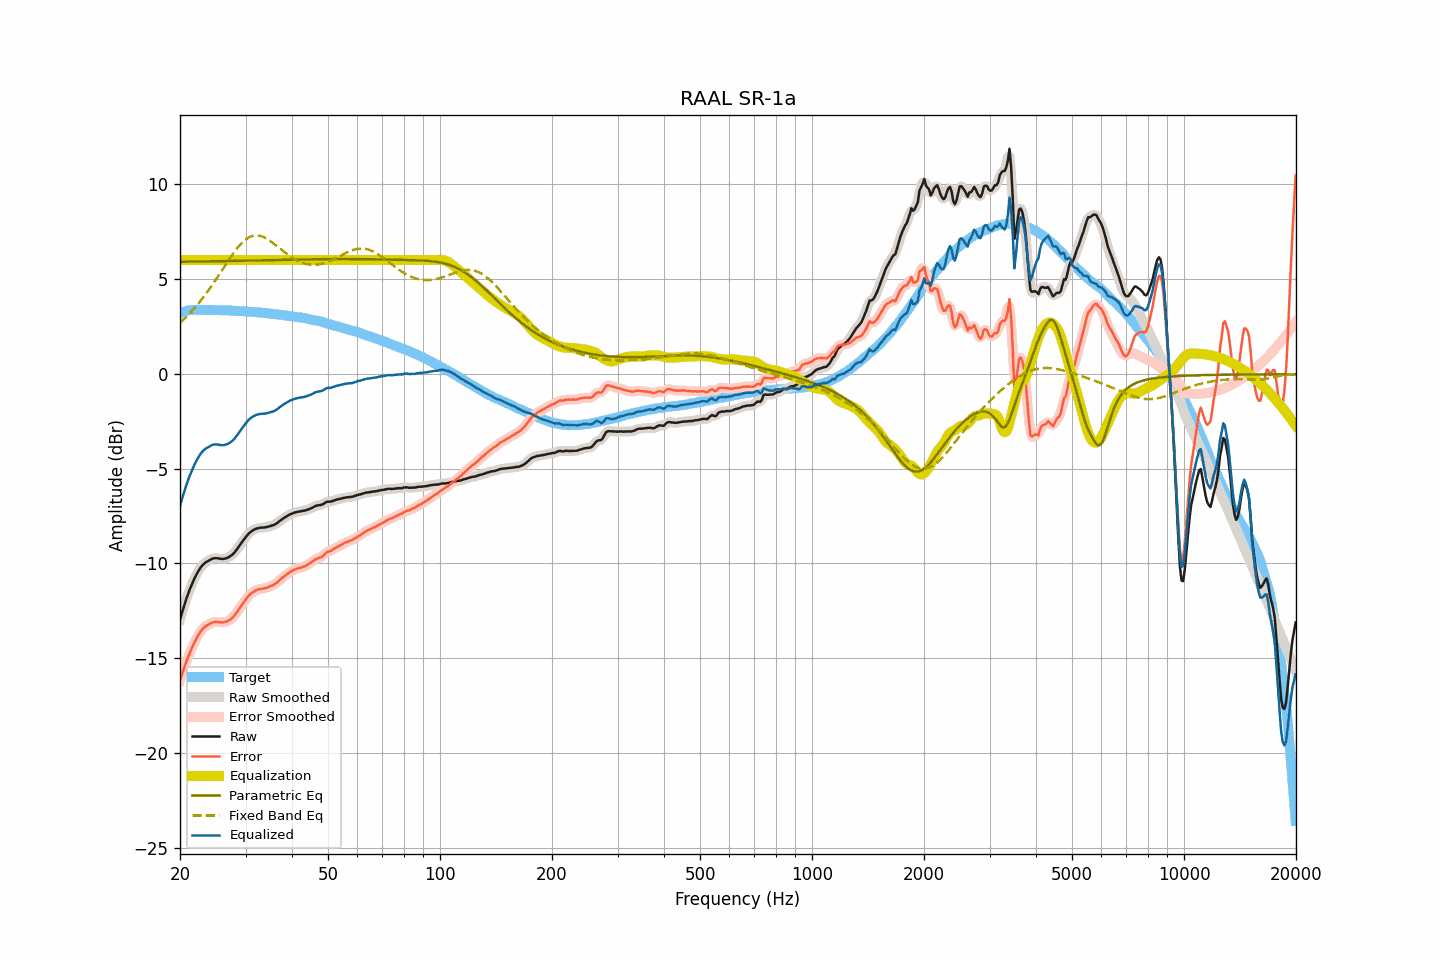

Data behind this chart, as committed beside it:
frequency, raw, smoothed, error, error_smoothed, equalization, parametric_eq, fixed_band_eq, equalized_raw, equalized_smoothed, target
20.00, -12.96, -12.97, -16.17, -16.17, 6.00, 5.91, 2.69, -6.96, -6.97, 3.20
20.20, -12.67, -12.67, -15.91, -15.90, 6.00, 5.91, 2.77, -6.67, -6.67, 3.23
20.40, -12.39, -12.39, -15.65, -15.65, 6.00, 5.91, 2.85, -6.39, -6.39, 3.26
20.61, -12.12, -12.12, -15.40, -15.40, 6.00, 5.91, 2.93, -6.12, -6.12, 3.28
20.81, -11.85, -11.86, -15.16, -15.17, 6.00, 5.91, 3.01, -5.85, -5.86, 3.31
21.02, -11.61, -11.61, -14.95, -14.95, 6.00, 5.91, 3.10, -5.61, -5.61, 3.34
21.23, -11.38, -11.39, -14.73, -14.74, 6.00, 5.91, 3.18, -5.38, -5.39, 3.35
21.44, -11.18, -11.18, -14.54, -14.54, 6.00, 5.92, 3.27, -5.18, -5.18, 3.36
21.66, -10.99, -10.98, -14.36, -14.35, 6.00, 5.92, 3.37, -4.99, -4.98, 3.37
21.87, -10.79, -10.80, -14.16, -14.17, 6.00, 5.92, 3.46, -4.79, -4.80, 3.37
22.09, -10.62, -10.62, -14.00, -14.00, 6.00, 5.92, 3.56, -4.62, -4.62, 3.38
22.31, -10.46, -10.46, -13.84, -13.84, 6.00, 5.92, 3.66, -4.46, -4.46, 3.38
22.54, -10.33, -10.32, -13.70, -13.70, 6.00, 5.92, 3.76, -4.33, -4.32, 3.38
22.76, -10.19, -10.20, -13.57, -13.57, 6.00, 5.92, 3.87, -4.19, -4.20, 3.38
22.99, -10.09, -10.10, -13.46, -13.46, 6.00, 5.92, 3.98, -4.09, -4.10, 3.37
23.22, -10.01, -10.01, -13.38, -13.38, 6.00, 5.93, 4.09, -4.01, -4.01, 3.36
23.45, -9.94, -9.95, -13.31, -13.31, 6.00, 5.93, 4.20, -3.94, -3.95, 3.36
23.69, -9.89, -9.89, -13.26, -13.25, 6.00, 5.93, 4.32, -3.89, -3.89, 3.36
23.92, -9.84, -9.84, -13.21, -13.21, 6.00, 5.93, 4.44, -3.84, -3.84, 3.36
24.16, -9.79, -9.79, -13.17, -13.16, 6.00, 5.93, 4.56, -3.79, -3.79, 3.37
24.40, -9.75, -9.76, -13.12, -13.12, 6.00, 5.93, 4.68, -3.75, -3.76, 3.37
24.65, -9.73, -9.73, -13.09, -13.10, 6.00, 5.93, 4.81, -3.73, -3.73, 3.36
24.89, -9.72, -9.72, -13.08, -13.08, 6.00, 5.94, 4.93, -3.72, -3.72, 3.36
25.14, -9.72, -9.73, -13.08, -13.08, 6.00, 5.94, 5.06, -3.72, -3.73, 3.36
25.39, -9.73, -9.74, -13.09, -13.09, 6.00, 5.94, 5.19, -3.73, -3.74, 3.36
25.65, -9.75, -9.75, -13.11, -13.10, 6.00, 5.94, 5.32, -3.75, -3.75, 3.36
25.91, -9.76, -9.76, -13.11, -13.11, 6.00, 5.94, 5.45, -3.76, -3.76, 3.34
26.16, -9.76, -9.76, -13.11, -13.11, 6.00, 5.94, 5.58, -3.76, -3.76, 3.34
26.43, -9.74, -9.75, -13.09, -13.09, 6.00, 5.94, 5.71, -3.74, -3.75, 3.34
26.69, -9.72, -9.72, -13.07, -13.06, 6.00, 5.95, 5.84, -3.72, -3.72, 3.34
26.96, -9.68, -9.68, -13.02, -13.03, 6.00, 5.95, 5.97, -3.68, -3.68, 3.34
27.23, -9.63, -9.64, -12.97, -12.97, 6.00, 5.95, 6.09, -3.63, -3.64, 3.34
27.50, -9.57, -9.58, -12.91, -12.91, 6.00, 5.95, 6.22, -3.57, -3.58, 3.34
27.77, -9.50, -9.50, -12.83, -12.83, 6.00, 5.95, 6.33, -3.50, -3.50, 3.33
28.05, -9.41, -9.41, -12.74, -12.73, 6.00, 5.95, 6.45, -3.41, -3.41, 3.32
28.33, -9.30, -9.30, -12.62, -12.62, 6.00, 5.96, 6.56, -3.30, -3.30, 3.31
28.62, -9.19, -9.19, -12.50, -12.50, 6.00, 5.96, 6.67, -3.19, -3.19, 3.31
28.90, -9.06, -9.06, -12.37, -12.37, 6.00, 5.96, 6.77, -3.06, -3.06, 3.31
29.19, -8.94, -8.94, -12.24, -12.25, 6.00, 5.96, 6.86, -2.94, -2.94, 3.30
29.48, -8.82, -8.83, -12.13, -12.13, 6.00, 5.96, 6.94, -2.82, -2.83, 3.31
29.78, -8.71, -8.71, -12.01, -12.01, 6.00, 5.96, 7.02, -2.71, -2.71, 3.29
30.08, -8.61, -8.60, -11.90, -11.89, 6.00, 5.97, 7.09, -2.61, -2.60, 3.29
30.38, -8.50, -8.50, -11.78, -11.78, 6.00, 5.97, 7.15, -2.50, -2.50, 3.28
30.68, -8.40, -8.41, -11.68, -11.68, 6.00, 5.97, 7.20, -2.40, -2.41, 3.28
30.99, -8.33, -8.33, -11.60, -11.60, 6.00, 5.97, 7.24, -2.33, -2.33, 3.27
31.30, -8.27, -8.27, -11.54, -11.54, 6.00, 5.97, 7.26, -2.27, -2.27, 3.26
31.61, -8.22, -8.22, -11.49, -11.48, 6.00, 5.97, 7.29, -2.22, -2.22, 3.26
31.93, -8.18, -8.19, -11.43, -11.44, 6.00, 5.98, 7.29, -2.18, -2.19, 3.25
32.24, -8.15, -8.15, -11.39, -11.40, 6.00, 5.98, 7.30, -2.15, -2.15, 3.24
32.57, -8.13, -8.13, -11.37, -11.37, 6.00, 5.98, 7.29, -2.13, -2.13, 3.24
32.89, -8.11, -8.12, -11.35, -11.35, 6.00, 5.98, 7.27, -2.11, -2.12, 3.23
33.22, -8.11, -8.11, -11.33, -11.33, 6.00, 5.98, 7.24, -2.11, -2.11, 3.22
33.55, -8.10, -8.10, -11.32, -11.32, 6.00, 5.99, 7.21, -2.10, -2.10, 3.22
33.89, -8.09, -8.09, -11.30, -11.30, 6.00, 5.99, 7.17, -2.09, -2.09, 3.20
34.23, -8.08, -8.08, -11.29, -11.28, 6.00, 5.99, 7.12, -2.08, -2.08, 3.20
34.57, -8.05, -8.06, -11.24, -11.25, 6.00, 5.99, 7.07, -2.05, -2.06, 3.19
34.92, -8.03, -8.03, -11.21, -11.21, 6.00, 5.99, 7.01, -2.03, -2.03, 3.17
35.27, -8.00, -8.01, -11.18, -11.18, 6.00, 5.99, 6.95, -2.00, -2.01, 3.17
35.62, -7.98, -7.98, -11.14, -11.14, 6.00, 6.00, 6.89, -1.98, -1.98, 3.16
35.97, -7.94, -7.94, -11.09, -11.09, 6.00, 6.00, 6.82, -1.94, -1.94, 3.14
... 635 more rows
